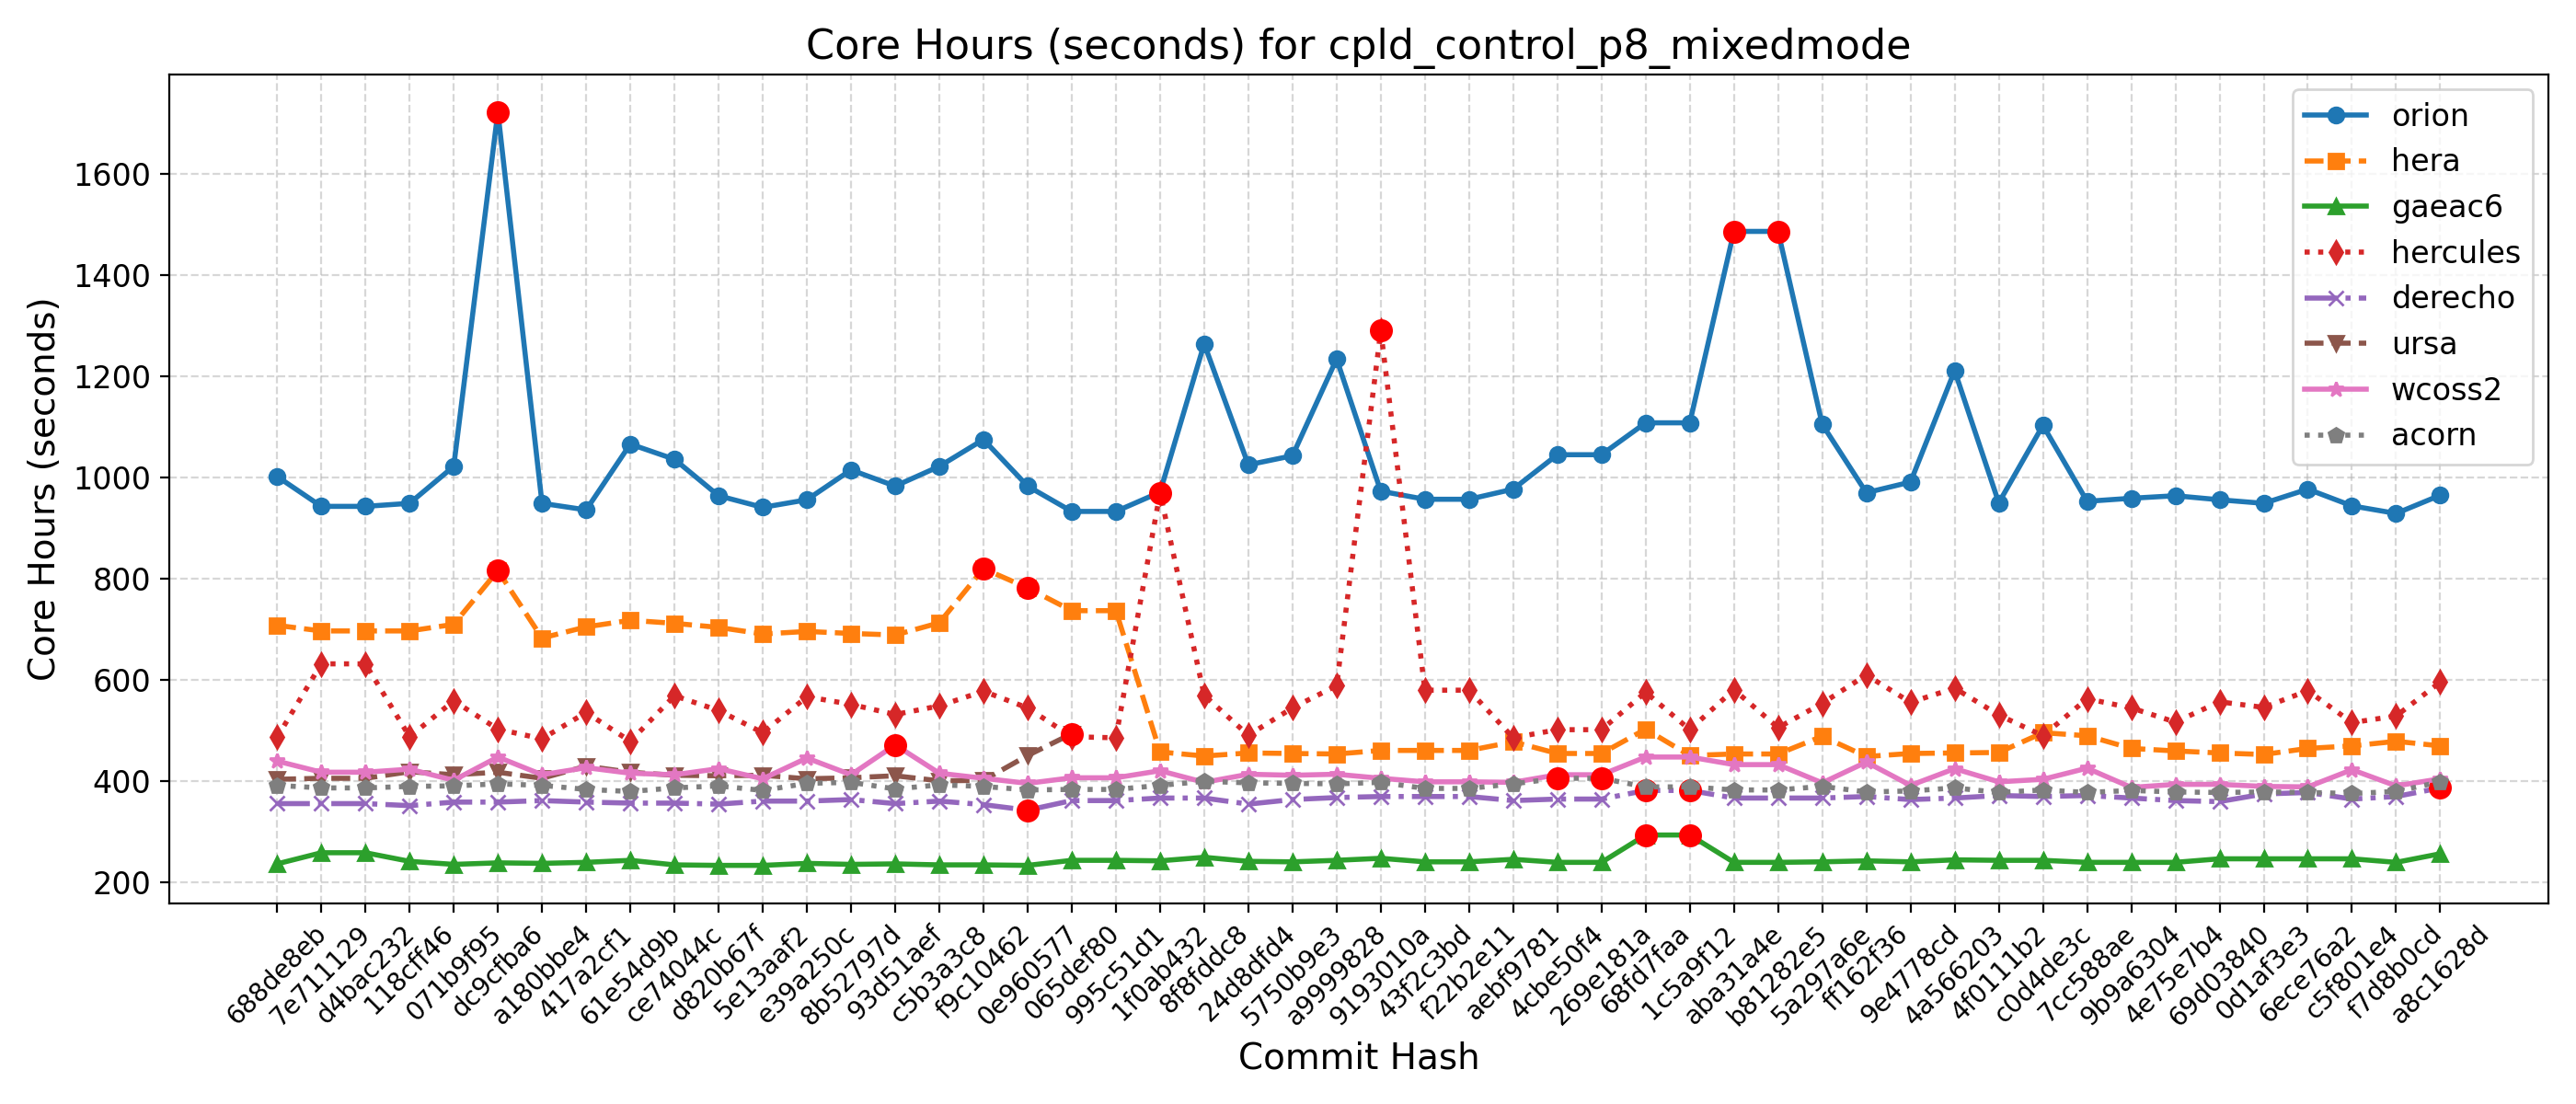

Source data for this figure (header and first rows):
Hash, Date, Message, orion, hera, gaeac6, hercules, derecho, ursa, wcoss2, acorn
688de8eb, 2025-09-04, Fix default cdmbgwd settings (#2788), 1002, 708, 237, 487, 356, 404, 440, 392
7e711129, 2025-09-02, Use container with spack stack 1.9.2 (#2…, 943, 697, 259, 632, 356, 406, 418, 387
d4bac232, 2025-08-29, MPAS dycore + Atmosphere Generalization …, 943, 697, 259, 632, 356, 406, 418, 387
118cff46, 2025-08-25, Add FV3 grid mask for regional domains t…, 949, 697, 242, 488, 352, 419, 424, 390
071b9f95, 2025-08-22, Fix Restart IAU and Ultra-Low Reproducib…, 1022, 710, 236, 559, 359, 413, 402, 391
dc9cfba6, 2025-08-19, Update CICE through 2025-07 and switch t…, 1722, 816, 239, 503, 359, 418, 448, 395
a180bbe4, 2025-08-15, FV3: Fix Prate_avg and UPP call freq + F…, 949, 683, 238, 484, 362, 406, 413, 392
417a2cf1, 2025-08-13, Fix conus13km tests restart and decompos…, 936, 705, 240, 536, 359, 430, 427, 384
61e54d9b, 2025-08-11, Add two-way ocean-wave coupling feature …, 1066, 718, 244, 479, 357, 418, 416, 380
ce74044c, 2025-08-06, Create a user-friendly "process model" t…, 1036, 712, 235, 569, 357, 412, 413, 387
d820b67f, 2025-08-01, Update GOCART to v2.4.3 (#2819), 964, 704, 234, 540, 355, 411, 425, 391
5e13aaf2, 2025-07-29, Update DATM meshes and switch to bilinea…, 941, 691, 234, 496, 361, 412, 405, 382
e39a250c, 2025-07-24, Update FV3 hash to include UPP ss192/Urs…, 956, 696, 238, 567, 361, 405, 446, 396
8b52797d, 2025-07-21, Combination of 2684,2707,2771 (MERRA2 3-…, 1015, 692, 236, 552, 364, 407, 413, 398
93d51aef, 2025-07-17, Exporting Canopy Variables from AQM to F…, 983, 689, 237, 532, 356, 411, 472, 385
c5b3a3c8, 2025-07-14, GFDLMP-v3 and TEMPO MP microphysics (#25…, 1022, 713, 235, 549, 361, 401, 416, 393
f9c10462, 2025-07-11, Combination of several CCPP-physics PRs …, 1075, 820, 235, 578, 354, 402, 406, 390
0e960577, 2025-07-09, Combination #2777 (maintask writes CMEPS…, 983, 782, 234, 545, 343, 451, 396, 383
065def80, 2025-07-07, Port UFS-WM to Ursa (#2471), 933, 737, 244, 488, 362, 494, 407, 384
995c51d1, 2025-07-03, Upgrade UFS-WM to spack-stack/1.9.2 (#26…, 933, 737, 244, 486, 362, , 407, 384
1f0ab432, 2025-07-01, Reduce WW3 memory use (#2624), 971, 458, 243, 970, 367, , 421, 392
8f8fddc8, 2025-06-30, Bring in scale-aware 3DTKE related chang…, 1264, 450, 250, 570, 367, , 398, 400
24d8dfd4, 2025-06-26, Slight modification in orographic gravit…, 1025, 456, 242, 491, 355, , 414, 397
5750b9e3, 2025-06-20, gcycle update (#2747), 1043, 455, 241, 545, 364, , 412, 396
a9999828, 2025-06-12, Add a new parameter in dycore to control…, 1234, 454, 244, 589, 368, , 414, 395
9193010a, 2025-06-06, In Noah-MP, set zero for canopy liquid a…, 973, 461, 248, 1290, 370, , 406, 398
43f2c3bd, 2025-06-04, Urgent Documentation Update for HSD Capa…, 957, 461, 241, 580, 370, , 399, 386
f22b2e11, 2025-06-02, Bug fix for surface roughness calculatio…, 957, 461, 241, 580, 370, , 399, 386
aebf9781, 2025-05-27, Fix bug to improve wave initialization b…, 977, 478, 246, 486, 362, , 398, 395
4cbe50f4, 2025-05-23, Add idealized, regional tropical cyclone…, 1045, 455, 240, 502, 365, , 413, 406
269e181a, 2025-05-23, Add GFSv17 IAU restart tests without wav…, 1045, 455, 240, 502, 365, , 413, 406
68fd7faa, 2025-05-15, Enable Hera, Hercules Gnu tests: cpld_de…, 1108, 503, 294, 576, 382, , 448, 389
1c5a9f12, 2025-05-09, Add "ultra low" coupled configurations t…, 1108, 451, 294, 502, 382, , 448, 389
aba31a4e, 2025-05-06, Resolve miscellaneous WM issues and upda…, 1486, 454, 240, 581, 367, , 433, 383
b81282e5, 2025-05-05, Switch to vector remapping and bilinear …, 1486, 454, 240, 506, 367, , 433, 383
5a297a6e, 2025-05-02, improve coupled model startup cost for w…, 1105, 489, 241, 554, 367, , 397, 390
ff162f36, 2025-05-01, NSSL MP scheme updates + Stochastic Phys…, 970, 449, 243, 610, 370, , 438, 379
9e4778cd, 2025-04-25, Loosen restriction on optional arguments…, 991, 455, 241, 556, 364, , 392, 381
4a566203, 2025-04-23, CMake Atmosphere Dycore Generalization +…, 1211, 456, 245, 584, 367, , 425, 387
4f0111b2, 2025-04-21, Add CMEPS log file at restart write; IAU…, 950, 457, 244, 531, 372, , 399, 378
c0d4de3c, 2025-04-18, Update mom6 to its main repository 20250…, 1103, 496, 244, 490, 370, , 404, 383
7cc588ae, 2025-04-16, Add PIO configuration variables for CMEP…, 953, 490, 240, 563, 372, , 426, 378
9b9a6304, 2025-04-11, Memcheck fixes (#2655), 959, 465, 240, 545, 367, , 388, 382
4e75e7b4, 2025-04-10, Update upp submodule to the latest UPP (…, 964, 460, 240, 517, 362, , 394, 379
69d03840, 2025-04-07, Use ESMF Redist instead of Remap for FV3…, 956, 456, 247, 557, 360, , 394, 378
0d1af3e3, 2025-04-02, Convert GFS DDTs from blocked data struc…, 949, 453, 247, 546, 375, , 390, 379
6ece76a2, 2025-03-28, Update WW3  by merging develop  as of 20…, 977, 465, 247, 579, 378, , 389, 378
c5f801e4, 2025-03-27, Sync CDEPS and CMEPS to ESCOMP (#2664), 944, 470, 247, 516, 365, , 423, 376
f7d8b0cd, 2025-03-26, Add support for FV3 native grid (cubed s…, 929, 479, 240, 529, 370, , 391, 380
a8c1628d, 2025-03-24, Introduce prognostic updraft velocity to…, 965, 470, 257, 596, 387, , 405, 399
